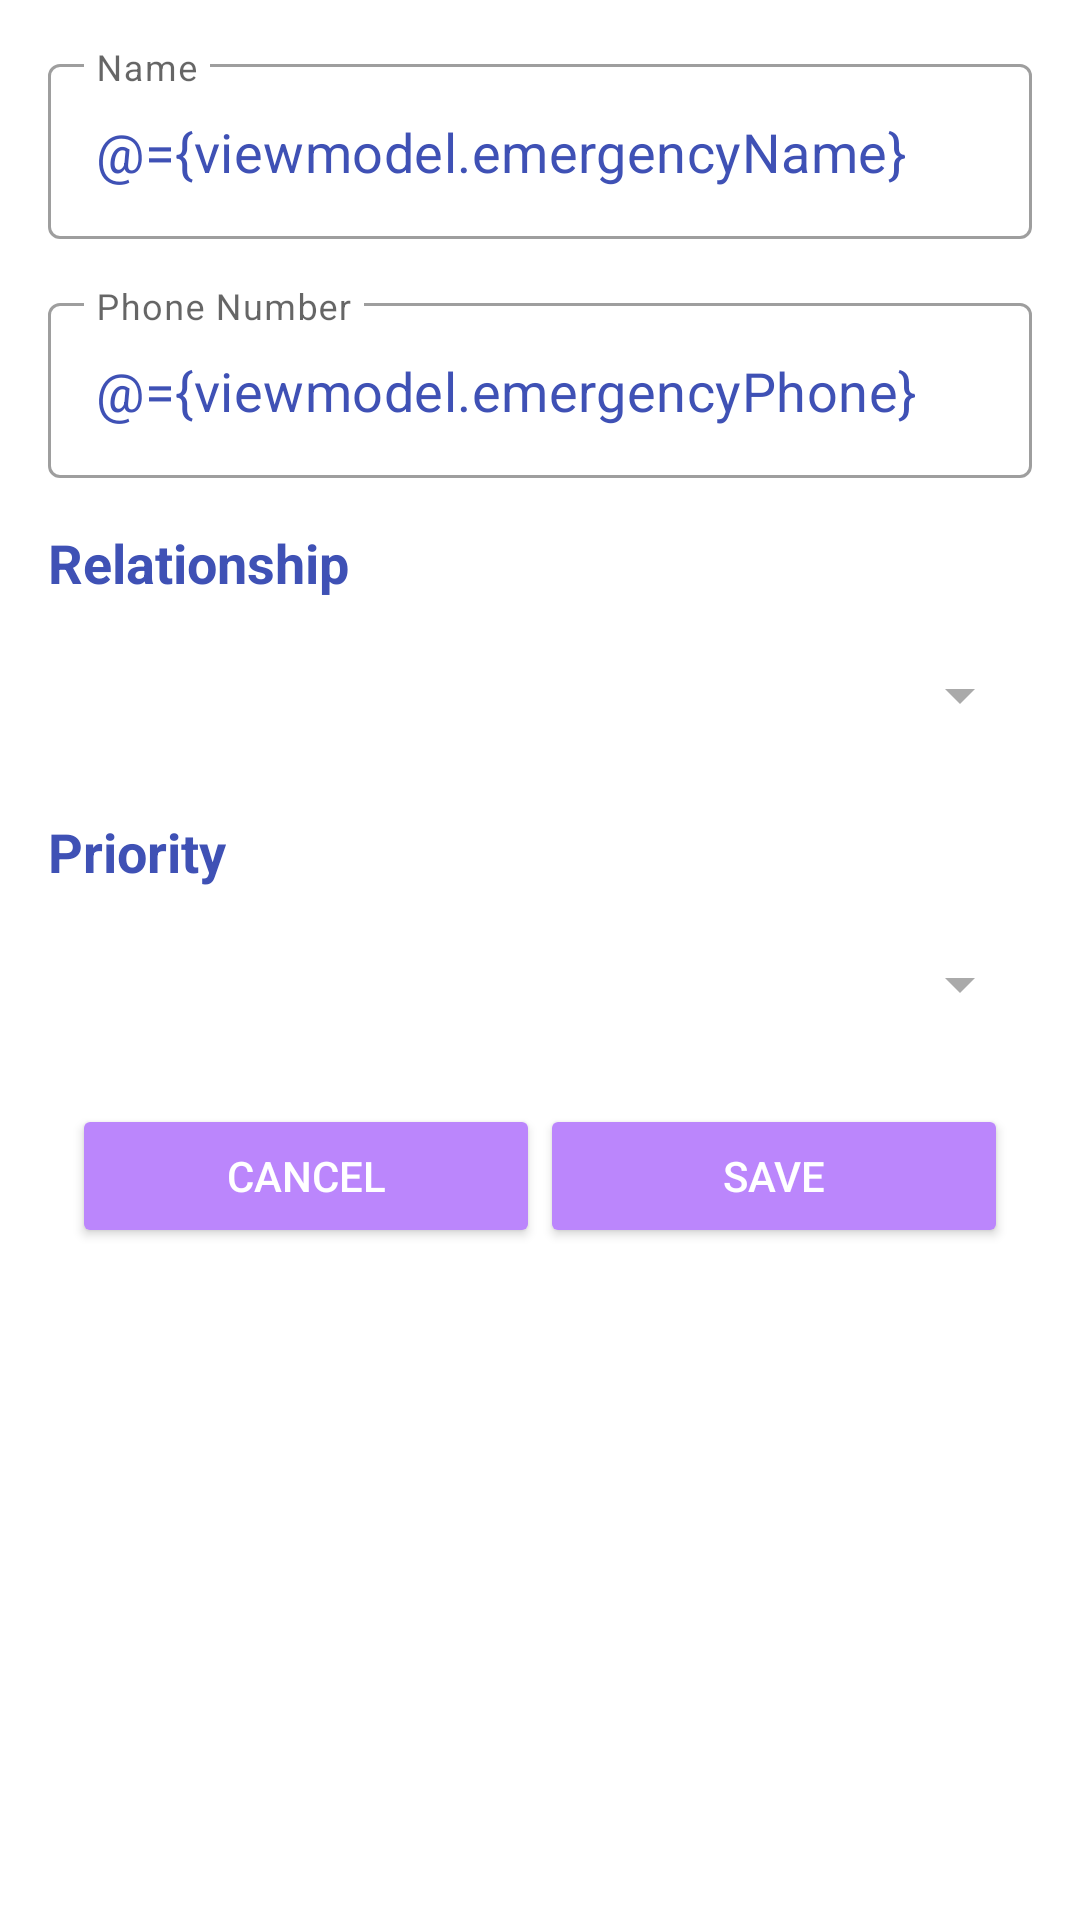

The Android layout XML behind this screen, and the referenced resources:
<!-- AndroidManifest.xml: application theme Theme.HealthCareProject -->
<!-- res/layout/dialog_emergency_contact.xml -->
<?xml version="1.0" encoding="utf-8"?>
<layout xmlns:android="http://schemas.android.com/apk/res/android"
    xmlns:app="http://schemas.android.com/apk/res-auto"
    xmlns:tools="http://schemas.android.com/tools">

    <data>
        <variable
            name="viewmodel"
            type="com.example.healthcareproject.presentation.viewmodel.setting.EmergencyViewModel" />
    </data>

    <androidx.constraintlayout.widget.ConstraintLayout
        android:layout_width="match_parent"
        android:layout_height="wrap_content"
        android:background="@color/surface"
        android:padding="16dp">

        
        <com.google.android.material.textfield.TextInputLayout
            android:id="@+id/til_name"
            android:layout_width="0dp"
            android:layout_height="wrap_content"
            android:hint="@string/name"
            app:layout_constraintStart_toStartOf="parent"
            app:layout_constraintEnd_toEndOf="parent"
            app:layout_constraintTop_toTopOf="parent"
            app:hintTextColor="@color/primary_text_color"
            style="@style/Widget.MaterialComponents.TextInputLayout.OutlinedBox">

            <com.google.android.material.textfield.TextInputEditText
                android:id="@+id/et_name"
                android:layout_width="match_parent"
                android:layout_height="wrap_content"
                android:autofillHints=""
                android:contentDescription="@string/enter_contact_name"
                android:inputType="textPersonName"
                android:text="@={viewmodel.emergencyName}"
                android:textColor="@color/primary_text_color"
                android:textSize="18sp"
                tools:text="John Doe"
                tools:ignore="LabelFor" />
        </com.google.android.material.textfield.TextInputLayout>

        
        <com.google.android.material.textfield.TextInputLayout
            android:id="@+id/til_phone_number"
            android:layout_width="0dp"
            android:layout_height="wrap_content"
            android:layout_marginTop="16dp"
            android:hint="@string/phone_number"
            app:layout_constraintStart_toStartOf="parent"
            app:layout_constraintEnd_toEndOf="parent"
            app:layout_constraintTop_toBottomOf="@id/til_name"
            app:hintTextColor="@color/primary_text_color"
            style="@style/Widget.MaterialComponents.TextInputLayout.OutlinedBox">

            <com.google.android.material.textfield.TextInputEditText
                android:id="@+id/et_phone_number"
                android:layout_width="match_parent"
                android:layout_height="wrap_content"
                android:contentDescription="@string/enter_phone_number"
                android:inputType="phone"
                android:text="@={viewmodel.emergencyPhone}"
                android:textColor="@color/primary_text_color"
                android:textSize="18sp"
                tools:text="+1 123-456-7890"
                tools:ignore="LabelFor" />
        </com.google.android.material.textfield.TextInputLayout>

        
        <TextView
            android:id="@+id/tv_relationship_label"
            android:layout_width="wrap_content"
            android:layout_height="wrap_content"
            android:layout_marginTop="16dp"
            android:text="@string/relationship"
            android:textColor="@color/primary_text_color"
            android:textSize="18sp"
            android:textStyle="bold"
            app:layout_constraintStart_toStartOf="parent"
            app:layout_constraintTop_toBottomOf="@id/til_phone_number" />

        
        <Spinner
            android:id="@+id/sp_relationship"
            android:layout_width="0dp"
            android:layout_height="48dp"
            android:layout_marginTop="8dp"
            android:contentDescription="@string/select_relationship"
            app:layout_constraintEnd_toEndOf="parent"
            app:layout_constraintStart_toStartOf="parent"
            app:layout_constraintTop_toBottomOf="@id/tv_relationship_label" />

        
        <TextView
            android:id="@+id/tv_priority_label"
            android:layout_width="wrap_content"
            android:layout_height="wrap_content"
            android:layout_marginTop="16dp"
            android:text="@string/priority"
            android:textColor="@color/primary_text_color"
            android:textSize="18sp"
            android:textStyle="bold"
            app:layout_constraintStart_toStartOf="parent"
            app:layout_constraintTop_toBottomOf="@id/sp_relationship" />

        
        <Spinner
            android:id="@+id/sp_priority"
            android:layout_width="0dp"
            android:layout_height="48dp"
            android:layout_marginTop="8dp"
            android:contentDescription="@string/select_priority"
            app:layout_constraintEnd_toEndOf="parent"
            app:layout_constraintStart_toStartOf="parent"
            app:layout_constraintTop_toBottomOf="@id/tv_priority_label" />


        
        <Button
            android:id="@+id/btn_cancel"
            android:layout_width="0dp"
            android:layout_height="wrap_content"
            android:layout_marginTop="16dp"
            android:layout_marginStart="8dp"
            android:backgroundTint="@color/button_accent_color"
            android:text="@string/cancel"
            android:textColor="@android:color/white"
            app:layout_constraintStart_toStartOf="parent"
            app:layout_constraintEnd_toStartOf="@id/btn_save"
            app:layout_constraintTop_toBottomOf="@id/sp_priority" />

        
        <Button
            android:id="@+id/btn_save"
            android:layout_width="0dp"
            android:layout_height="wrap_content"
            android:layout_marginTop="16dp"
            android:layout_marginEnd="8dp"
            android:backgroundTint="@color/button_accent_color"
            android:text="@string/save"
            android:textColor="@android:color/white"
            app:layout_constraintStart_toEndOf="@id/btn_cancel"
            app:layout_constraintEnd_toEndOf="parent"
            app:layout_constraintTop_toBottomOf="@id/sp_priority" />

    </androidx.constraintlayout.widget.ConstraintLayout>
</layout>
<!-- resources referenced by this layout -->
<resources>
  <color name="button_accent_color">#FFBB86FC</color>
  <color name="primary_text_color">#3F51B5</color>
  <color name="surface">@color/surface_light</color>
  <string name="cancel">Cancel</string>
  <string name="enter_contact_name">Enter contact name</string>
  <string name="enter_phone_number">Enter phone number</string>
  <string name="name">Name</string>
  <string name="phone_number">Phone Number</string>
  <string name="priority">Priority</string>
  <string name="relationship">Relationship</string>
  <string name="save">Save</string>
  <string name="select_priority">Select priority</string>
  <string name="select_relationship">Select relationship</string>
  <style name="Theme.HealthCareProject" parent="Theme.MaterialComponents.DayNight.NoActionBar">
          <item name="colorPrimary">@color/purple_500</item>
          <item name="colorPrimaryVariant">@color/purple_700</item>
          <item name="colorOnPrimary">@android:color/white</item>
          <item name="colorSecondary">@color/teal_200</item>
          <item name="colorSecondaryVariant">@color/teal_700</item>
          <item name="colorOnSecondary">@android:color/black</item>
          <item name="android:windowBackground">@color/background</item> 
          <item name="colorSurface">@color/surface_light</item>
          <item name="colorOnSurface">@android:color/black</item>
          <item name="android:textColorPrimary">@android:color/black</item>
          <item name="android:button">@color/background_light</item>
          <item name="android:textColorSecondary">@android:color/darker_gray</item>
          <item name="android:statusBarColor">?attr/colorPrimaryVariant</item>
          <item name="android:windowLightStatusBar" tools:targetApi="23">true</item>
          <item name="materialButtonStyle">@style/CustomMaterialButton</item>
  
      </style>
  <color name="surface_light">#FFFFFFFF</color>
  <color name="purple_500">#FF6200EE</color>
  <color name="purple_700">#FF3700B3</color>
  <color name="teal_200">#FF03DAC5</color>
  <color name="teal_700">#FF018786</color>
  <color name="background">@color/background_light</color>
  <color name="background_light">#FFFFFFFF</color>
  <style name="CustomMaterialButton" parent="Widget.MaterialComponents.Button">
          <item name="backgroundTint">@null</item> 
          <item name="android:background">@null</item> 
      </style>
</resources>
